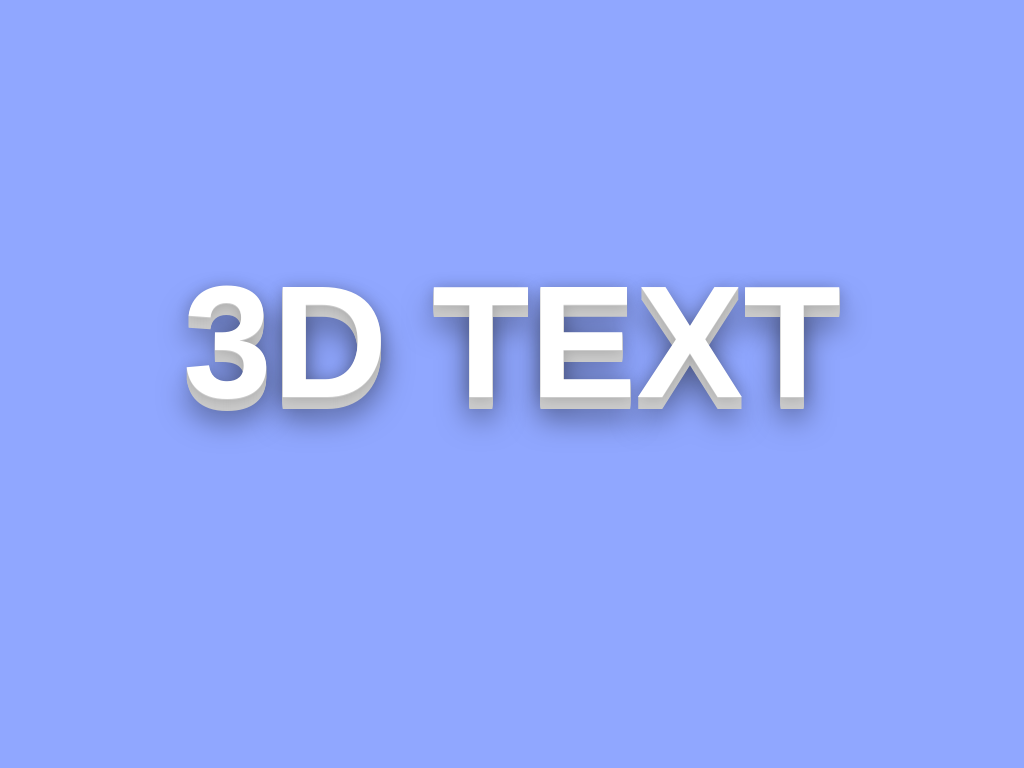

Recreate this image using only HTML and CSS.

<!-- file: text.html -->
<!DOCTYPE html>
<html lang="en">
<head>
  <meta charset="UTF-8">
  <meta name="viewport" content="width=device-width, initial-scale=1.0">
  <meta http-equiv="X-UA-Compatible" content="ie=edge">
  <title>CSS 3D Text</title>
  <link rel="stylesheet" href="css/text.css">
</head>
<body>
  <h1 class="text">3D TEXT</h1>
</body>
</html>

/* file: css/text.css */
body {
  margin: 0;
  padding: 0;
  background: #90a7ff;
}

.text {
  margin: 250px auto;
  text-align: center;
  font-size: 10em;
  color: #fff;
  font-family: arial;
  font-weight: bold;
  text-shadow: 0 1px 0 #ccc , 0 1px 15px rgba(0, 0, 0, .2) , 0 2px 0 #ccc, 0 3px 0 #ccc, 0 4px 0 #ccc, 0 5px 0 #ccc, 0 6px 0 #ccc, 0 7px 0 #ccc, 0 8px 0 #ccc, 0 9px 0 #ccc, 0 10px 0 #ccc, 0 11px 0 #ccc, 0 12px 0 #ccc, 0 20px 30px rgba(0, 0, 0, .5);
}

